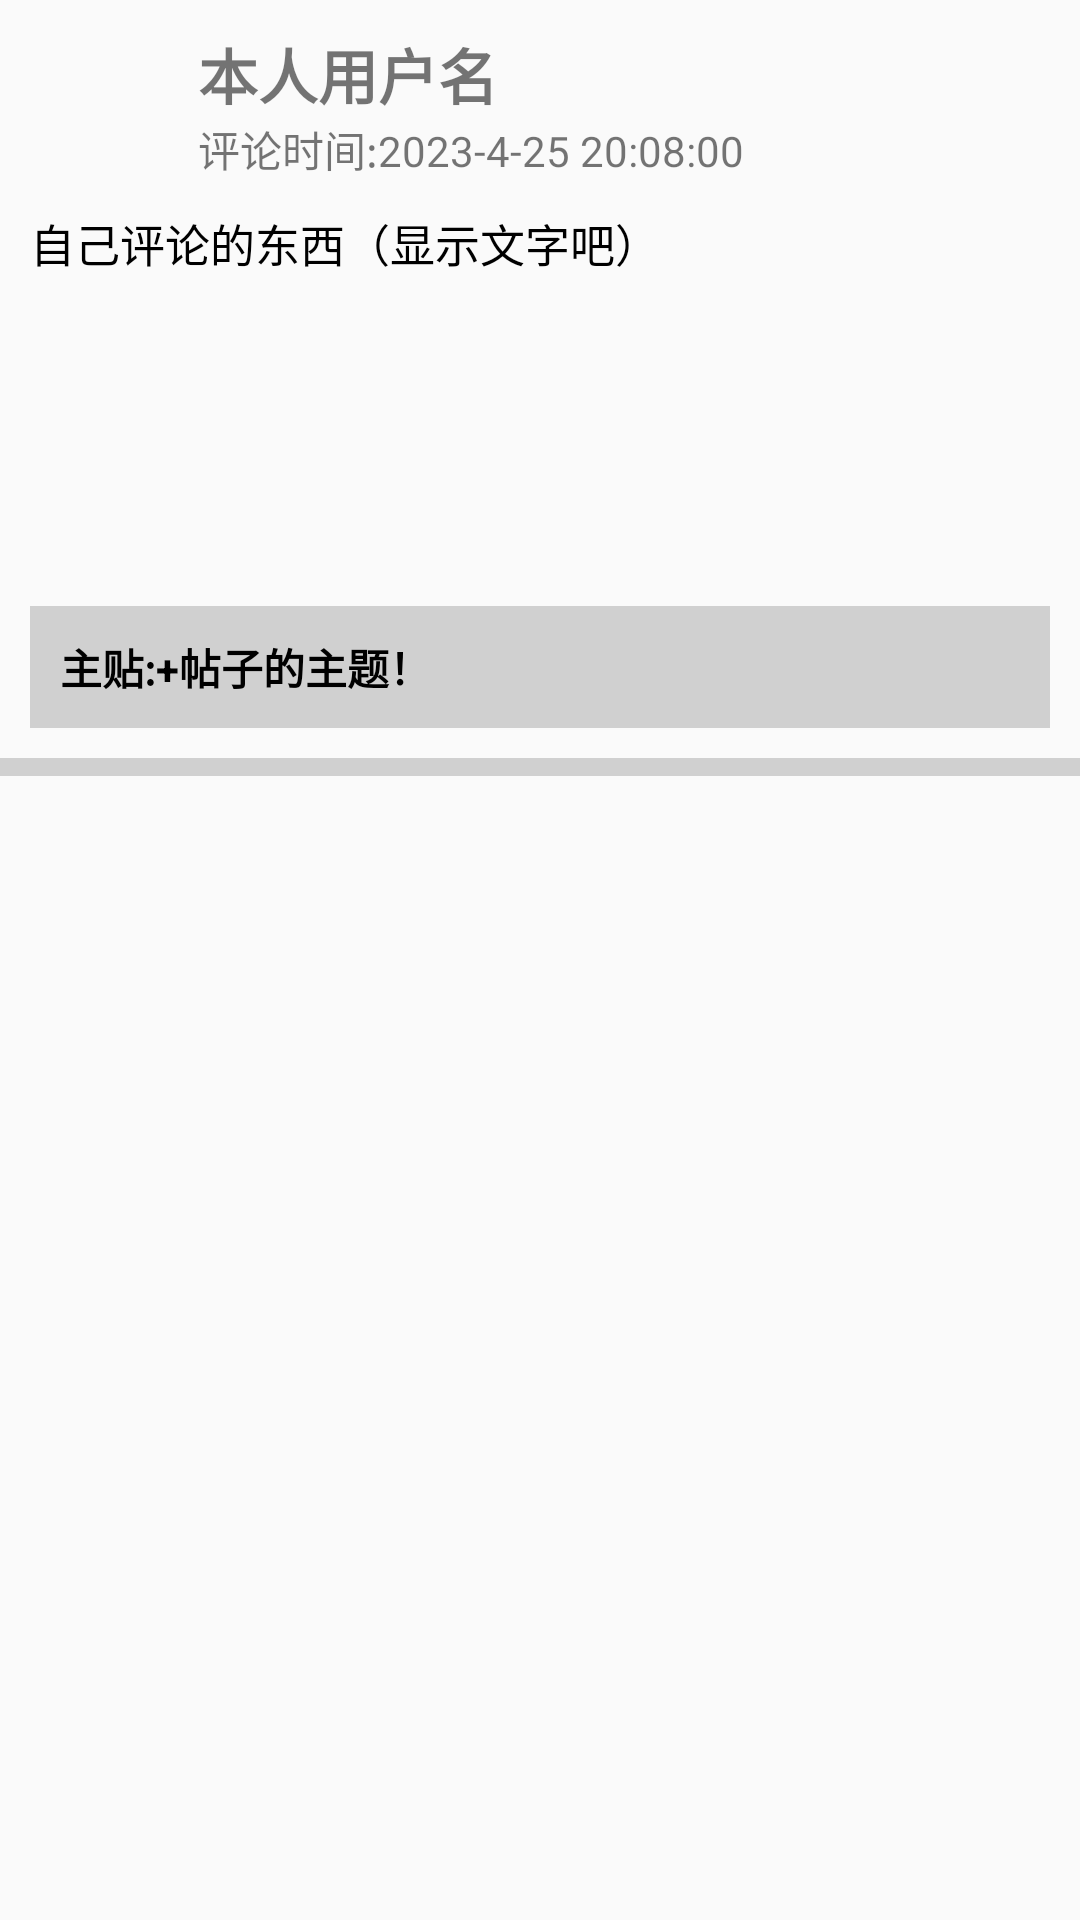

Reconstruct the res/layout file that produces this screen, plus the resources it refers to.
<!-- AndroidManifest.xml: application theme Theme.CampusWindow -->
<!-- res/layout/mine_comment_fragment_recycle_item.xml -->
<?xml version="1.0" encoding="utf-8"?>
<LinearLayout xmlns:android="http://schemas.android.com/apk/res/android"
    android:layout_width="match_parent"
    android:layout_height="wrap_content"
    android:descendantFocusability="blocksDescendants"
    android:orientation="vertical">
    <LinearLayout
        android:layout_width="match_parent"
        android:layout_height="wrap_content"
        android:orientation="vertical"
        android:padding="10dp">
        <LinearLayout
            android:layout_width="match_parent"
            android:layout_height="wrap_content"
            android:orientation="horizontal">
            <ImageView
                android:id="@+id/mine_comment_fg_ry_item_img"
                android:layout_width="50dp"
                android:layout_height="50dp"/>
            <LinearLayout
                android:layout_marginLeft="6dp"
                android:layout_width="match_parent"
                android:layout_height="wrap_content"
                android:orientation="vertical">
                <TextView
                    android:id="@+id/mine_comment_fg_ry_item_name"
                    android:layout_width="match_parent"
                    android:layout_height="wrap_content"
                    android:text="本人用户名"
                    android:textSize="20dp"
                    android:textStyle="bold"/>
                <TextView
                    android:id="@+id/mine_comment_fg_ry_item_time"
                    android:layout_width="match_parent"
                    android:layout_height="wrap_content"
                    android:text="评论时间:2023-4-25 20:08:00"/>
            </LinearLayout>

        </LinearLayout>
        <TextView
            android:id="@+id/mine_comment_fg_ry_item_content"
            android:layout_marginTop="10dp"
            android:layout_width="match_parent"
            android:layout_height="wrap_content"
            android:textSize="15dp"
            android:textColor="@color/black"
            android:text="自己评论的东西（显示文字吧）"/>
        <RelativeLayout
            android:layout_below="@+id/post_title"
            android:id="@+id/rl_image"
            android:layout_width="match_parent"
            android:layout_height="wrap_content"
            android:orientation="horizontal">
            <androidx.recyclerview.widget.RecyclerView
                android:id="@+id/rcv_image"
                android:layout_alignParentLeft="true"
                android:layout_width="wrap_content"
                android:layout_height="wrap_content" />
            <FrameLayout
                android:layout_width="wrap_content"
                android:layout_height="wrap_content"
                android:layout_alignParentRight="true">
                <ImageView
                    android:id="@+id/iv_overmuch"
                    android:layout_width="100dp"
                    android:layout_height="100dp" />
                <TextView
                    android:id="@+id/tv_overmuch"
                    android:layout_width="100dp"
                    android:layout_height="100dp"
                    android:gravity="center"
                    android:textSize="70dp"/>
            </FrameLayout>
        </RelativeLayout>
        <LinearLayout
            android:layout_marginTop="10dp"
            android:layout_width="match_parent"
            android:layout_height="wrap_content"
            android:background="@color/gray"
            android:padding="10dp">
            <TextView
                android:id="@+id/mine_comment_fg_ry_item_title"
                android:layout_width="match_parent"
                android:layout_height="wrap_content"
                android:textStyle="bold"
                android:textColor="@color/black"
                android:text="主贴:+帖子的主题！"/>
        </LinearLayout>
    </LinearLayout>
    <View
        android:layout_width="match_parent"
        android:layout_height="6dp"
        android:background="@color/gray"/>
</LinearLayout>
<!-- resources referenced by this layout -->
<resources>
  <color name="black">#FF000000</color>
  <color name="gray">#D0D0D0</color>
  <style name="Theme.CampusWindow" parent="Theme.MaterialComponents.Light.NoActionBar.Bridge">
          
          <item name="colorPrimary">@color/purple_500</item>
          <item name="colorPrimaryVariant">@color/purple_700</item>
          <item name="colorOnPrimary">@color/white</item>
          
          <item name="colorSecondary">@color/teal_200</item>
          <item name="colorSecondaryVariant">@color/teal_700</item>
          <item name="colorOnSecondary">@color/black</item>
          
          <item name="android:statusBarColor">?attr/colorPrimaryVariant</item>
          
      </style>
  <color name="purple_500">#FF6200EE</color>
  <color name="purple_700">#FF3700B3</color>
  <color name="white">#FFFFFFFF</color>
  <color name="teal_200">#FF03DAC5</color>
  <color name="teal_700">#FF018786</color>
</resources>
